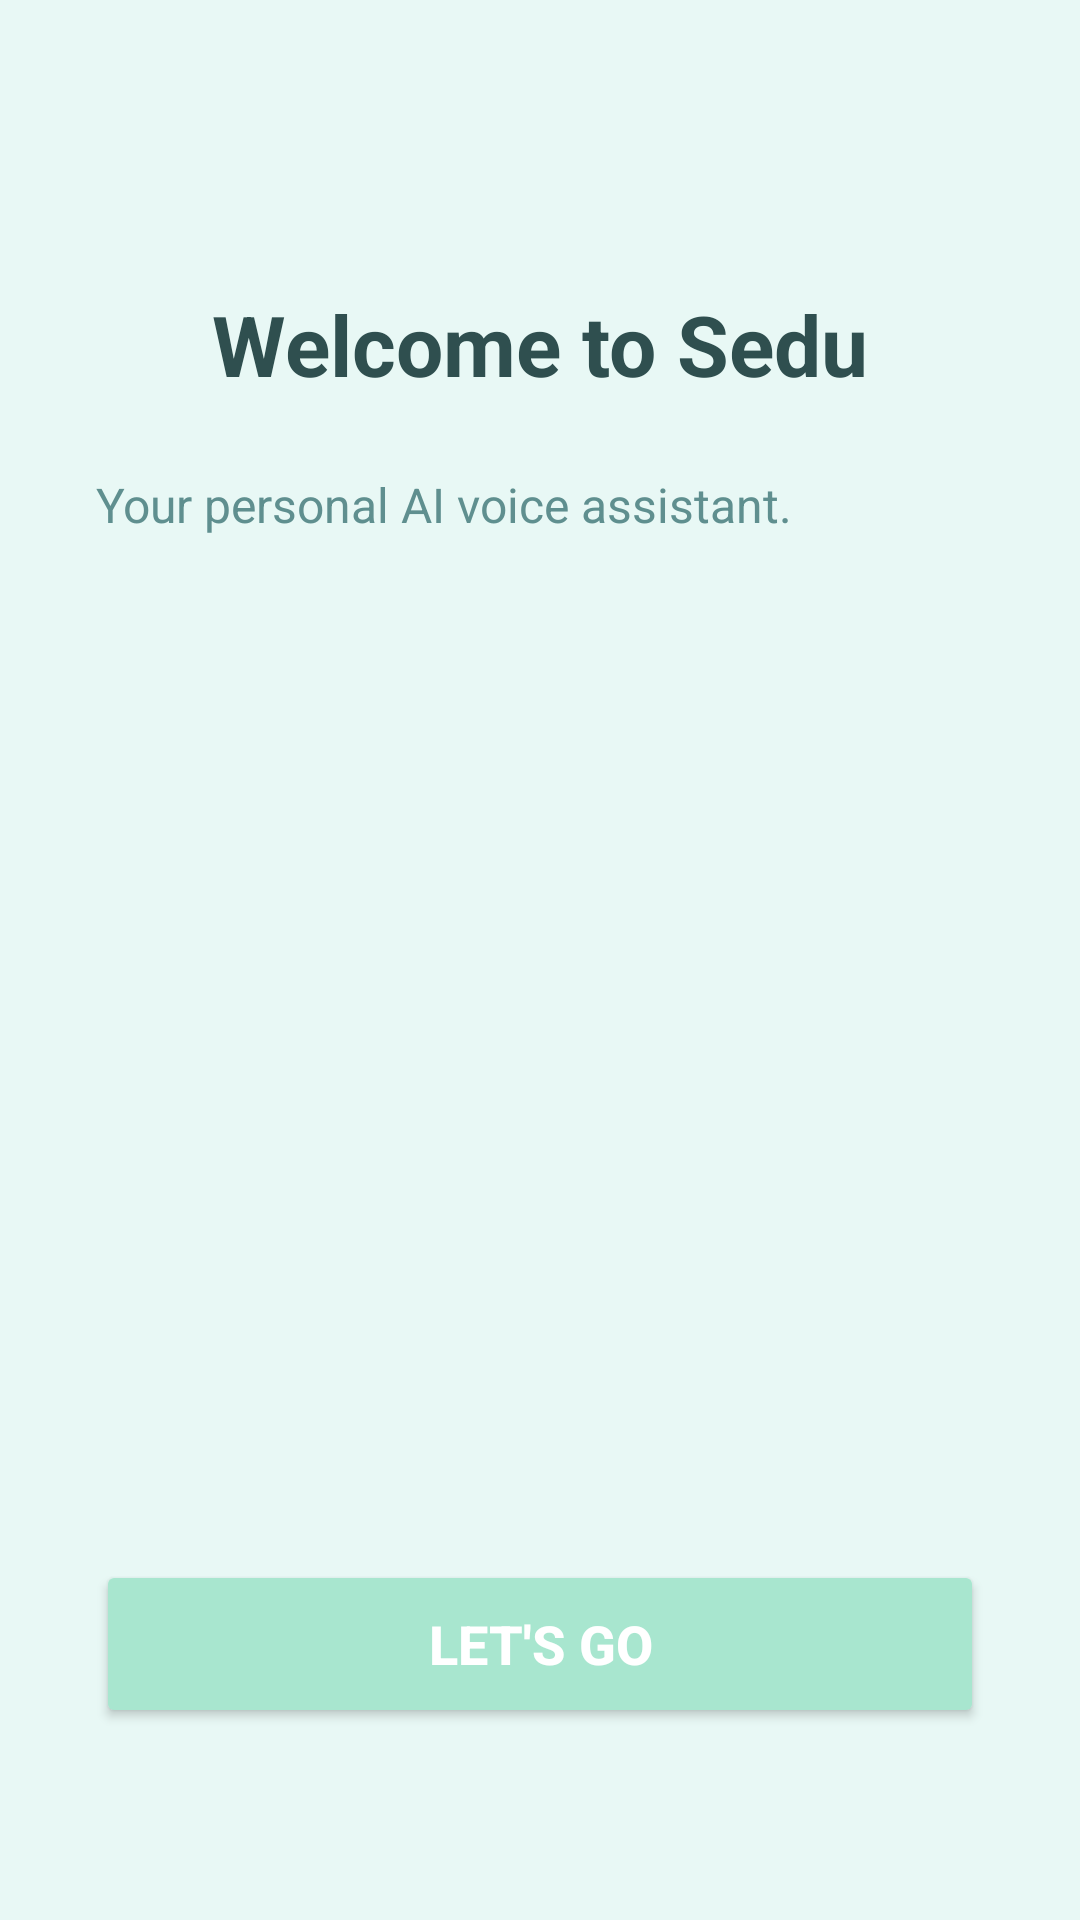

Produce the Android XML layout that renders to this screen, including the resource entries it uses.
<!-- AndroidManifest.xml: activity theme Theme.Sedu -->
<!-- res/layout/activity_setup.xml -->
<?xml version="1.0" encoding="utf-8"?>
<LinearLayout xmlns:android="http://schemas.android.com/apk/res/android"
    android:layout_width="match_parent"
    android:layout_height="match_parent"
    android:background="@color/background_dark"
    android:gravity="center_horizontal"
    android:orientation="vertical"
    android:padding="32dp">

    
    <TextView
        android:id="@+id/setupTitle"
        android:layout_width="wrap_content"
        android:layout_height="wrap_content"
        android:layout_marginTop="64dp"
        android:text="Welcome to Sedu"
        android:textColor="@color/text_primary"
        android:textSize="28sp"
        android:textStyle="bold" />

    
    <TextView
        android:id="@+id/setupDescription"
        android:layout_width="match_parent"
        android:layout_height="wrap_content"
        android:layout_marginTop="24dp"
        android:lineSpacingMultiplier="1.4"
        android:text="Your personal AI voice assistant."
        android:textColor="@color/text_secondary"
        android:textSize="16sp" />

    
    <ProgressBar
        android:id="@+id/setupProgress"
        style="?android:attr/progressBarStyleHorizontal"
        android:layout_width="match_parent"
        android:layout_height="wrap_content"
        android:layout_marginTop="32dp"
        android:max="100"
        android:progressTint="@color/blue_primary"
        android:visibility="gone" />

    <TextView
        android:id="@+id/setupProgressText"
        android:layout_width="wrap_content"
        android:layout_height="wrap_content"
        android:layout_marginTop="8dp"
        android:textColor="@color/text_secondary"
        android:textSize="14sp"
        android:visibility="gone" />

    <View
        android:layout_width="0dp"
        android:layout_height="0dp"
        android:layout_weight="1" />

    
    <Button
        android:id="@+id/setupNextButton"
        android:layout_width="match_parent"
        android:layout_height="56dp"
        android:layout_marginBottom="32dp"
        android:backgroundTint="@color/blue_primary"
        android:text="Let's Go"
        android:textColor="@color/white"
        android:textSize="18sp"
        android:textStyle="bold" />

</LinearLayout>
<!-- resources referenced by this layout -->
<resources>
  <color name="background_dark">#E8F8F5</color>
  <color name="blue_primary">#A8E6CF</color>
  <color name="text_primary">#2F4F4F</color>
  <color name="text_secondary">#5F8F8F</color>
  <color name="white">#FFFFFF</color>
  <style name="Theme.Sedu" parent="Theme.MaterialComponents.Light.NoActionBar">
          <item name="colorPrimary">@color/primary</item>
          <item name="colorPrimaryDark">@color/primary_dark</item>
          <item name="colorAccent">@color/accent</item>
          <item name="android:windowBackground">@color/bg_main</item>
          <item name="android:statusBarColor">@color/status_bar</item>
          <item name="android:navigationBarColor">@color/bg_main</item>
          <item name="android:windowLightStatusBar">true</item>
      </style>
  <color name="primary">#A8E6CF</color>
  <color name="primary_dark">#7DCEA0</color>
  <color name="accent">#98FF98</color>
  <color name="bg_main">#E8F8F5</color>
  <color name="status_bar">#D5F5E3</color>
</resources>
